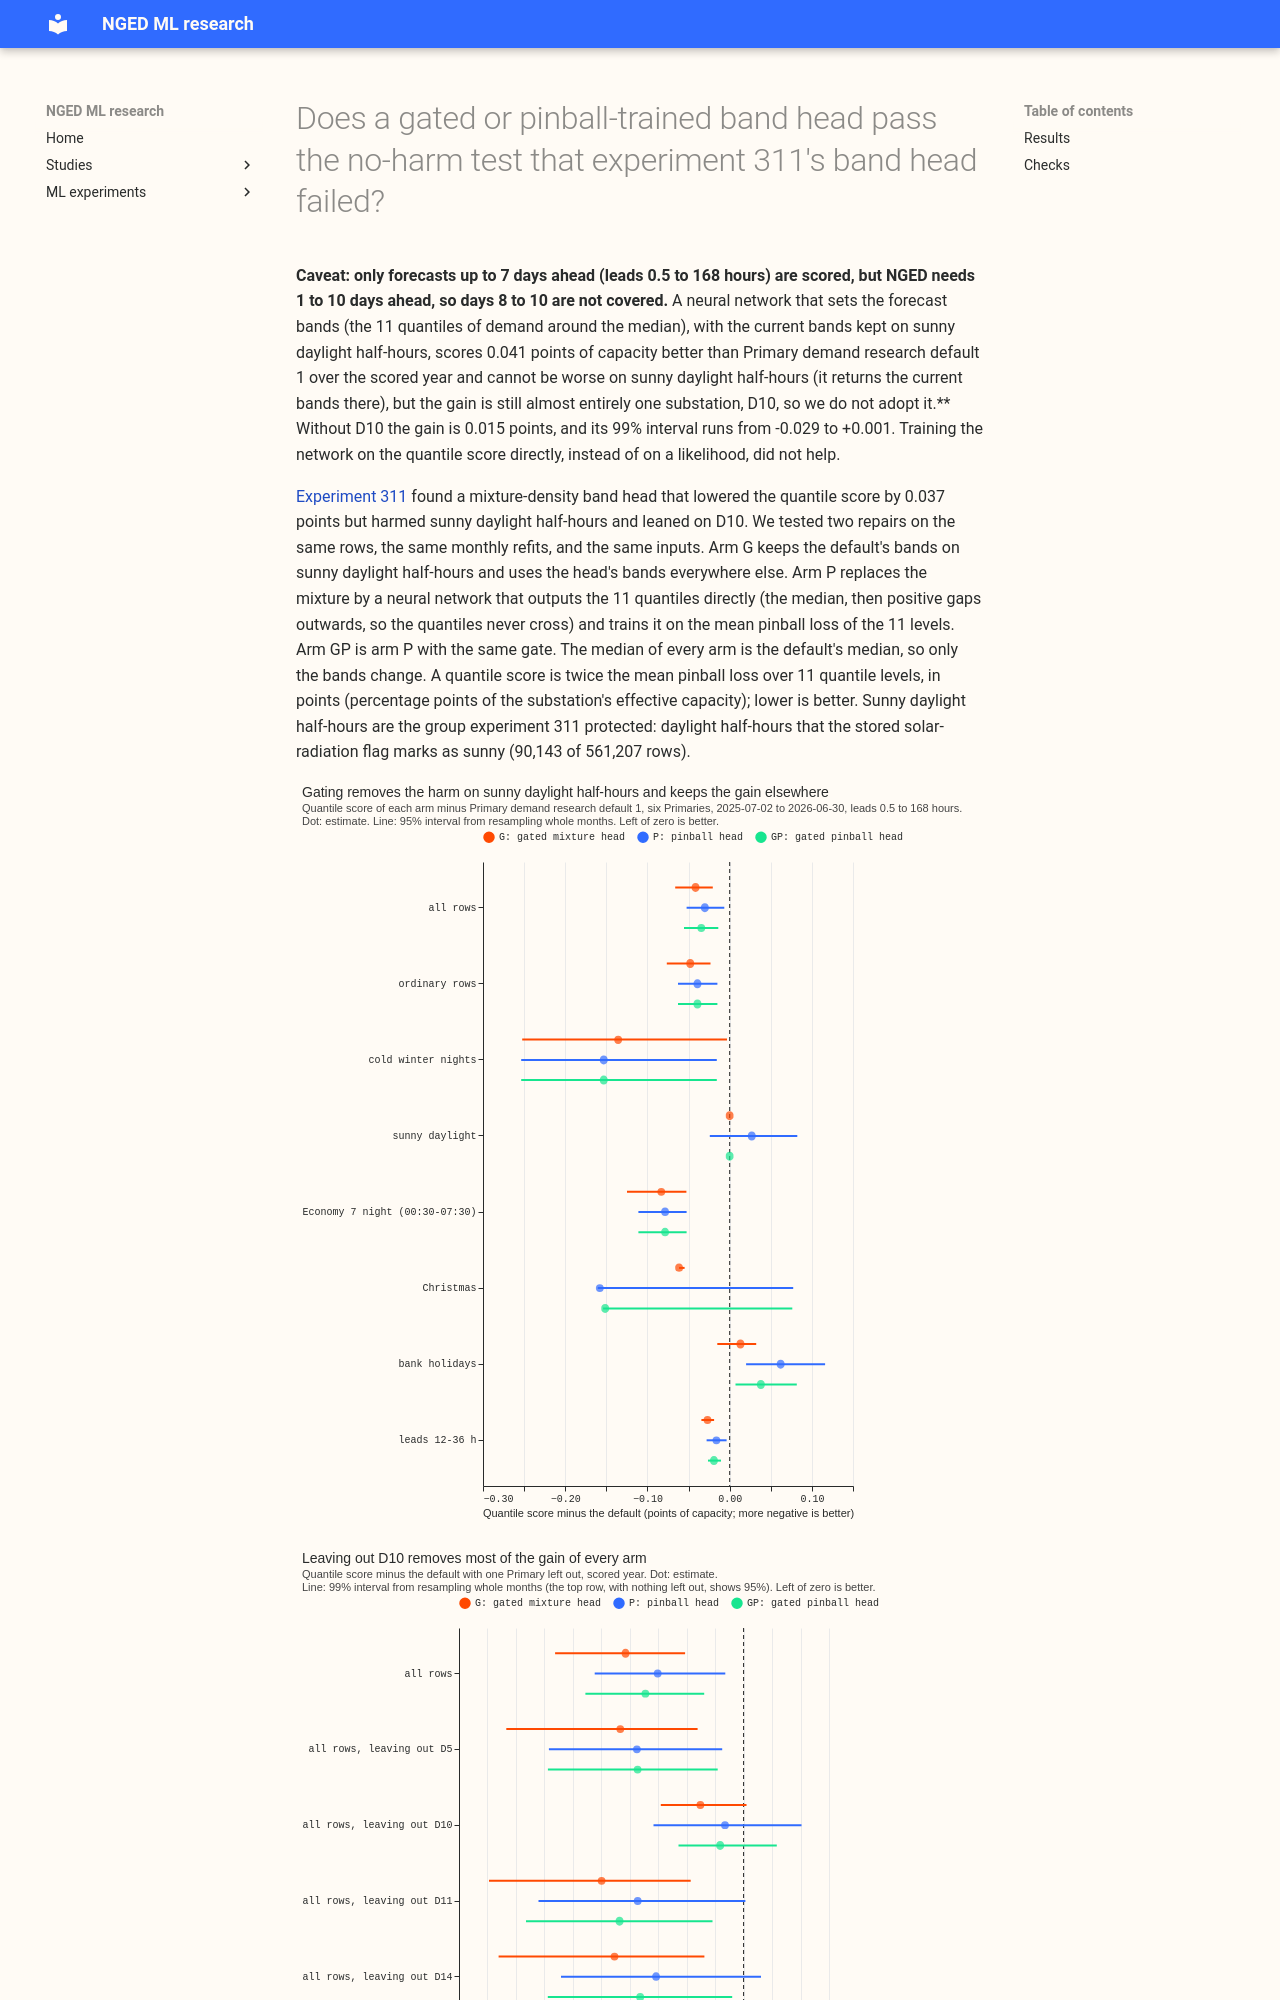

repository: openclimatefix/nged-ml-research · page: ml-experiments/00314-primary-demand-gated-or-pinball-band-head/result/index.html · generator: mkdocs

---
id: '00314'
slug: primary-demand-gated-or-pinball-band-head
title: >-
  Does a gated or pinball-trained band head pass the no-harm test that experiment 311's band head
  failed?
kind: change
theme: calibration-and-uncertainty
also_relevant_to:
- production-reference-and-best-guess
status: done
size: >-
  medium. Stored: private files under
  data/ml-experiments/00314-primary-demand-gated-or-pinball-band-head/ only. Serving path: not
  touched. Degradation rule: not touched. Designs: more than one is defensible (gate or retrain; the
  plan pre-registers both and their combination). Callers: this folder's scripts, which import
  experiment 311's rows and fits and experiment 278's feature builder. Trains a small neural head on
  the CPU; no download.
hypothesis: >-
  Experiment 311's mixture-density band head lowered the quantile score of Primary demand research
  default 1 but harmed sunny daylight half-hours, and its gain rested on D10. Keeping the default's
  bands on sunny daylight half-hours (gate), training the head directly on the 11-level pinball loss
  (quantile network), or both, removes the harm and leaves a gain that does not depend on one
  Primary.
prediction: >-
  Written before any score is read; each can fail. (P1) Arm G (gated mixture head) keeps at least
  80% of experiment 311's pooled gain (-0.037 points), meaning a gain of at least 0.030 points. (P2)
  Arm G passes the no-harm test on sunny daylight half-hours (one-sided 95% upper bound of the harm
  at most 0.05 points). (P3) The gain of arm G without D10 is at least 0.02 points, with a 99%
  interval wholly below zero. (P4) Arm P (pinball quantile network) matches experiment 311's mixture
  head within 0.01 points of pooled quantile score. Stop rule: if no arm passes no-harm on sunny
  daylight and P3 fails, report that the band head is a D10-specific fix and stop; no arm S.
decision_rule: >-
  Primary demand research default 1 is the default. Arms: R (the default), G (the experiment 311
  mixture head, with the default's bands kept on sunny daylight half-hours), P (the pinball quantile
  network), GP (P gated as G). Experiment 311's arm M is reported beside them from its stored
  forecasts. The gate flag is experiment 311's protected group, `sunny & daylight` from the stored
  rows of experiment 251, fixed before scoring. k = 3 contrasts (G, P, GP minus R), so each gain
  interval is read at the level 1 - 0.01/3 (99.67%), with month-block resampling. At most one arm is
  adopted. The change is a new head, so the minimum gain is 0.03 points by the research-default rule
  page. Condition 1 (gain): the interval wholly below zero and the point estimate at most -0.03.
  Condition 2 (no harm, one-sided 95% upper bound on the pooled six Primaries): at most 0.02 points
  on the headline; at most 0.05 on each of the 0.01 and 0.99 pinball tails, on cold winter nights,
  and on sunny daylight half-hours; at most 2% relative on twCRPS at the 95th percentile. Condition
  3 (replication, replicate year 2024-25, the stored bands of experiment 169 as reference): the same
  sign and an estimate of at least half of the smaller of the main estimate and 0.03. Condition 4
  (controls): leaving out any single Primary keeps a point estimate of at most -0.02 points and a
  one-sided 95% upper bound below zero; the reproduction gate and the median check pass; no audit
  trigger is open. Condition 5 (serving): every input is available at forecast time. Verdict
  `supported` if an arm meets conditions 1 to 5, `small gain` if the interval is below zero but the
  estimate is under the threshold, `not supported` if the interval includes zero, `refuted` if it
  lies wholly above zero.
benchmark: >-
  Primary demand research default 1 (stored forecasts of experiments 220 and 251, arm 1), with
  `manual_heuristic`, `climatology`, and BG2 beside every table.
row_set_id: fold_a_daily_gap_v1
metric: >-
  Quantile score over 11 levels (twice the mean pinball loss), in points of effective capacity;
  twCRPS at the 95th percentile; pinball loss and coverage at q01, q05, q95, q99.
code: ml-experiments/00314-primary-demand-gated-or-pinball-band-head/
date: 2026-10-23
verdict: partly supported
best_arm: >-
  Arm G, the experiment 311 mixture head gated off on sunny daylight half-hours: quantile score
  2.537 points against 2.579 for Primary demand research default 1 (difference -0.041, 99.67%
  interval -0.081 to -0.012).
headline: >-
  Gating the band head off on sunny daylight half-hours removes its harm there (no change by
  construction) and keeps the gain (-0.041 points, 11 of 12 months better), but leaving out D10
  still takes the gain to -0.015 points (99% interval -0.029 to +0.001), so no arm is adopted. The
  pinball-trained head is no better than the mixture head. Negative differences are better.
lessons:
  - >-
    Gating repairs the sunny-daylight harm without reducing the pooled gain: the gated head scores
    0.041 points better than the default against 0.037 for experiment 311's ungated head.
  - >-
    The dependence on D10 is not a sunny-daylight effect: it survives the gate and the change of
    loss, with D10 alone giving -0.144 to -0.168 points under eac
